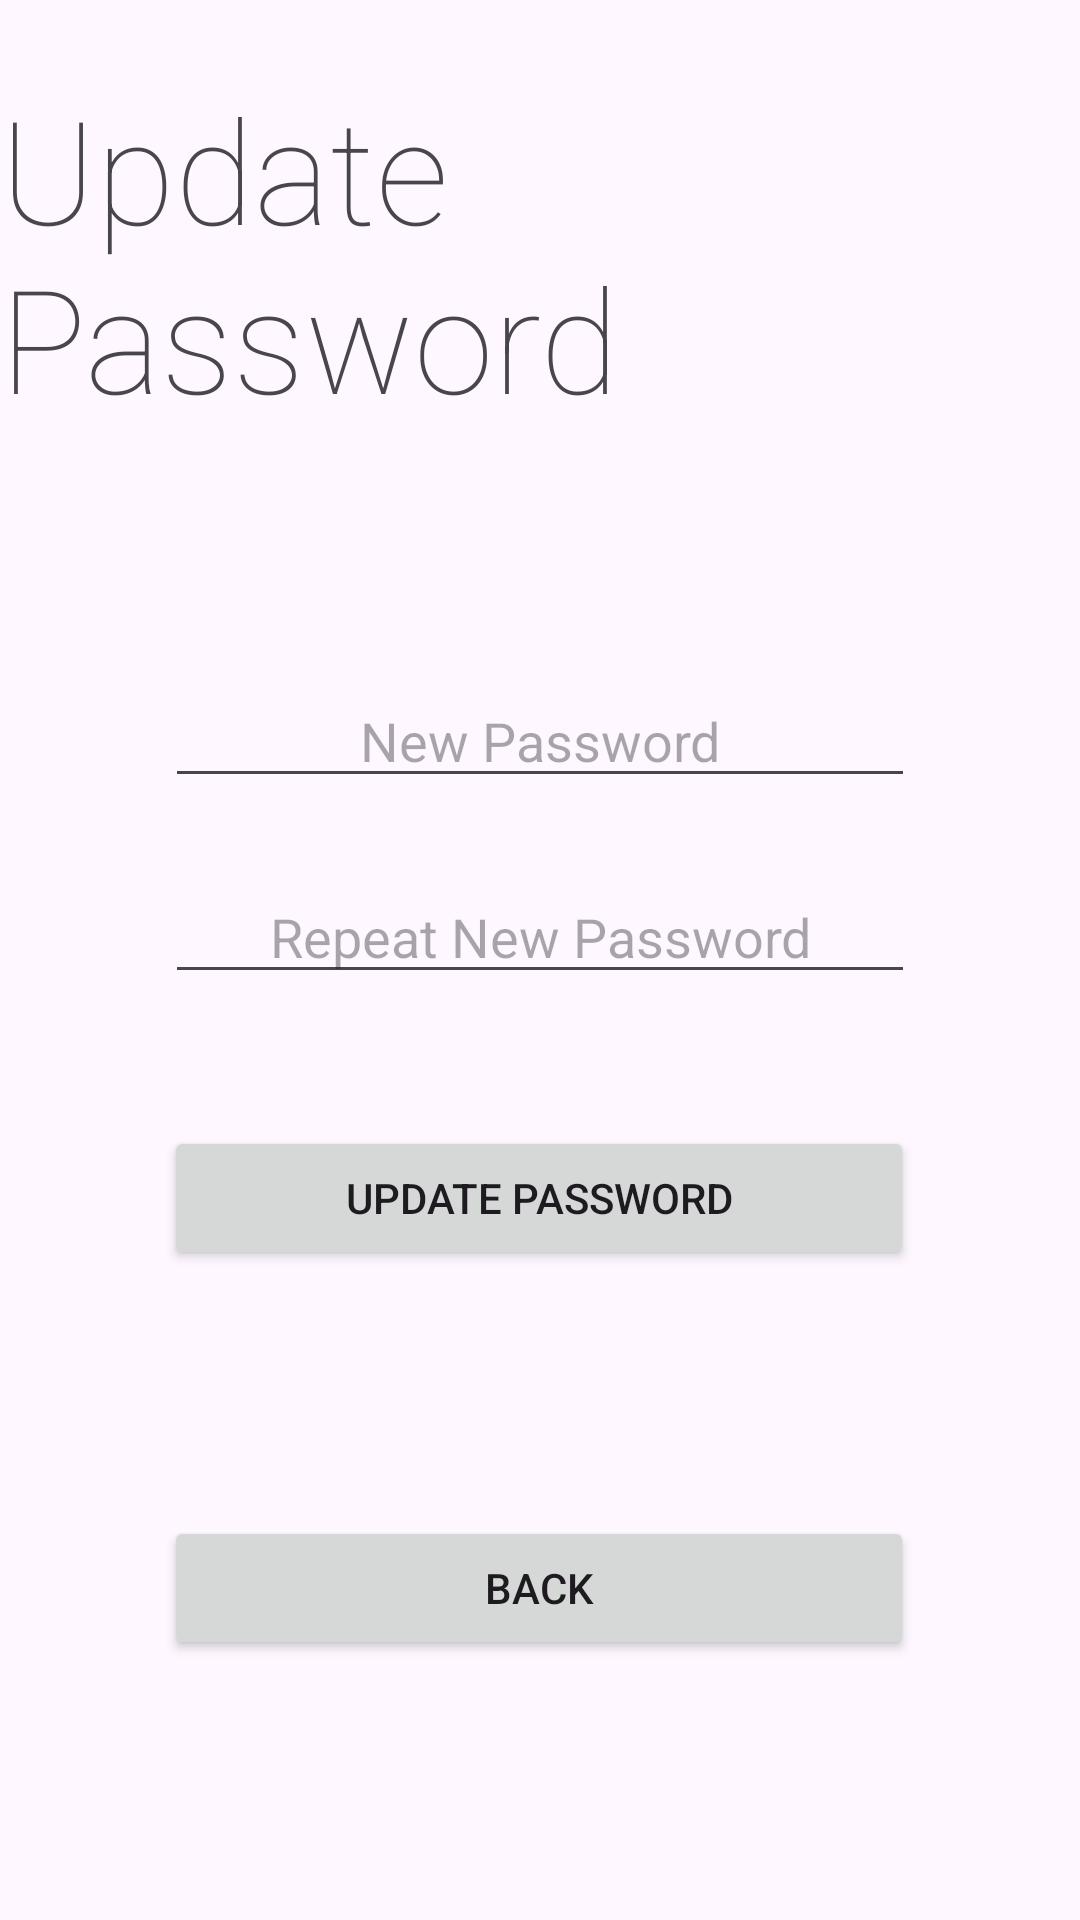

Android layout source for this screen:
<!-- AndroidManifest.xml: application theme Theme.TrailBlitz -->
<!-- res/layout/activity_change_pass.xml -->
<?xml version="1.0" encoding="utf-8"?>
<androidx.constraintlayout.widget.ConstraintLayout xmlns:android="http://schemas.android.com/apk/res/android"
    xmlns:app="http://schemas.android.com/apk/res-auto"
    xmlns:tools="http://schemas.android.com/tools"
    android:layout_width="match_parent"
    android:layout_height="match_parent"
    tools:context=".ChangePassActivity">

    <TextView
        android:id="@+id/textViewChangePass"
        android:layout_width="wrap_content"
        android:layout_height="wrap_content"
        android:layout_marginTop="24dp"
        android:fontFamily="sans-serif-thin"
        android:text="@string/update_password2"
        android:textSize="48sp"
        app:layout_constraintEnd_toEndOf="parent"
        app:layout_constraintStart_toStartOf="parent"
        app:layout_constraintTop_toTopOf="parent" />

    <Button
        android:id="@+id/buttonUpdatePass"
        android:layout_width="250dp"
        android:layout_height="wrap_content"
        android:layout_marginTop="44dp"
        android:text="@string/update_password1"
        app:layout_constraintEnd_toEndOf="parent"
        app:layout_constraintHorizontal_bias="0.496"
        app:layout_constraintStart_toStartOf="parent"
        app:layout_constraintTop_toBottomOf="@+id/editTextnewPass2" />

    <Button
        android:id="@+id/buttonBackUpdatePass"
        android:layout_width="250dp"
        android:layout_height="wrap_content"
        android:layout_marginTop="24dp"
        android:text="@string/back4"
        app:layout_constraintBottom_toBottomOf="parent"
        app:layout_constraintEnd_toEndOf="parent"
        app:layout_constraintHorizontal_bias="0.496"
        app:layout_constraintStart_toStartOf="parent"
        app:layout_constraintTop_toBottomOf="@+id/buttonUpdatePass"
        app:layout_constraintVertical_bias="0.4" />

    <EditText
        android:id="@+id/editTextNewPassword"
        android:layout_width="250dp"
        android:layout_height="wrap_content"
        android:layout_marginTop="80dp"
        android:ems="10"
        android:hint="@string/new_password2"
        android:inputType="textPassword"
        android:textAlignment="center"
        app:layout_constraintEnd_toEndOf="parent"
        app:layout_constraintStart_toStartOf="parent"
        app:layout_constraintTop_toBottomOf="@+id/textViewChangePass" />

    <EditText
        android:id="@+id/editTextnewPass2"
        android:layout_width="250dp"
        android:layout_height="wrap_content"
        android:layout_marginTop="24dp"
        android:ems="10"
        android:hint="@string/repeat_new_password1"
        android:inputType="textPassword"
        android:textAlignment="center"
        app:layout_constraintEnd_toEndOf="parent"
        app:layout_constraintStart_toStartOf="parent"
        app:layout_constraintTop_toBottomOf="@+id/editTextNewPassword" />
</androidx.constraintlayout.widget.ConstraintLayout>
<!-- resources referenced by this layout -->
<resources>
  <string name="back4">Back</string>
  <string name="new_password2">New Password</string>
  <string name="repeat_new_password1">Repeat New Password</string>
  <string name="update_password1">Update Password</string>
  <string name="update_password2">Update Password</string>
  <style name="Theme.TrailBlitz" parent="Base.Theme.TrailBlitz" />
  <style name="Base.Theme.TrailBlitz" parent="Theme.Material3.DayNight.NoActionBar">
          
          
      </style>
</resources>
